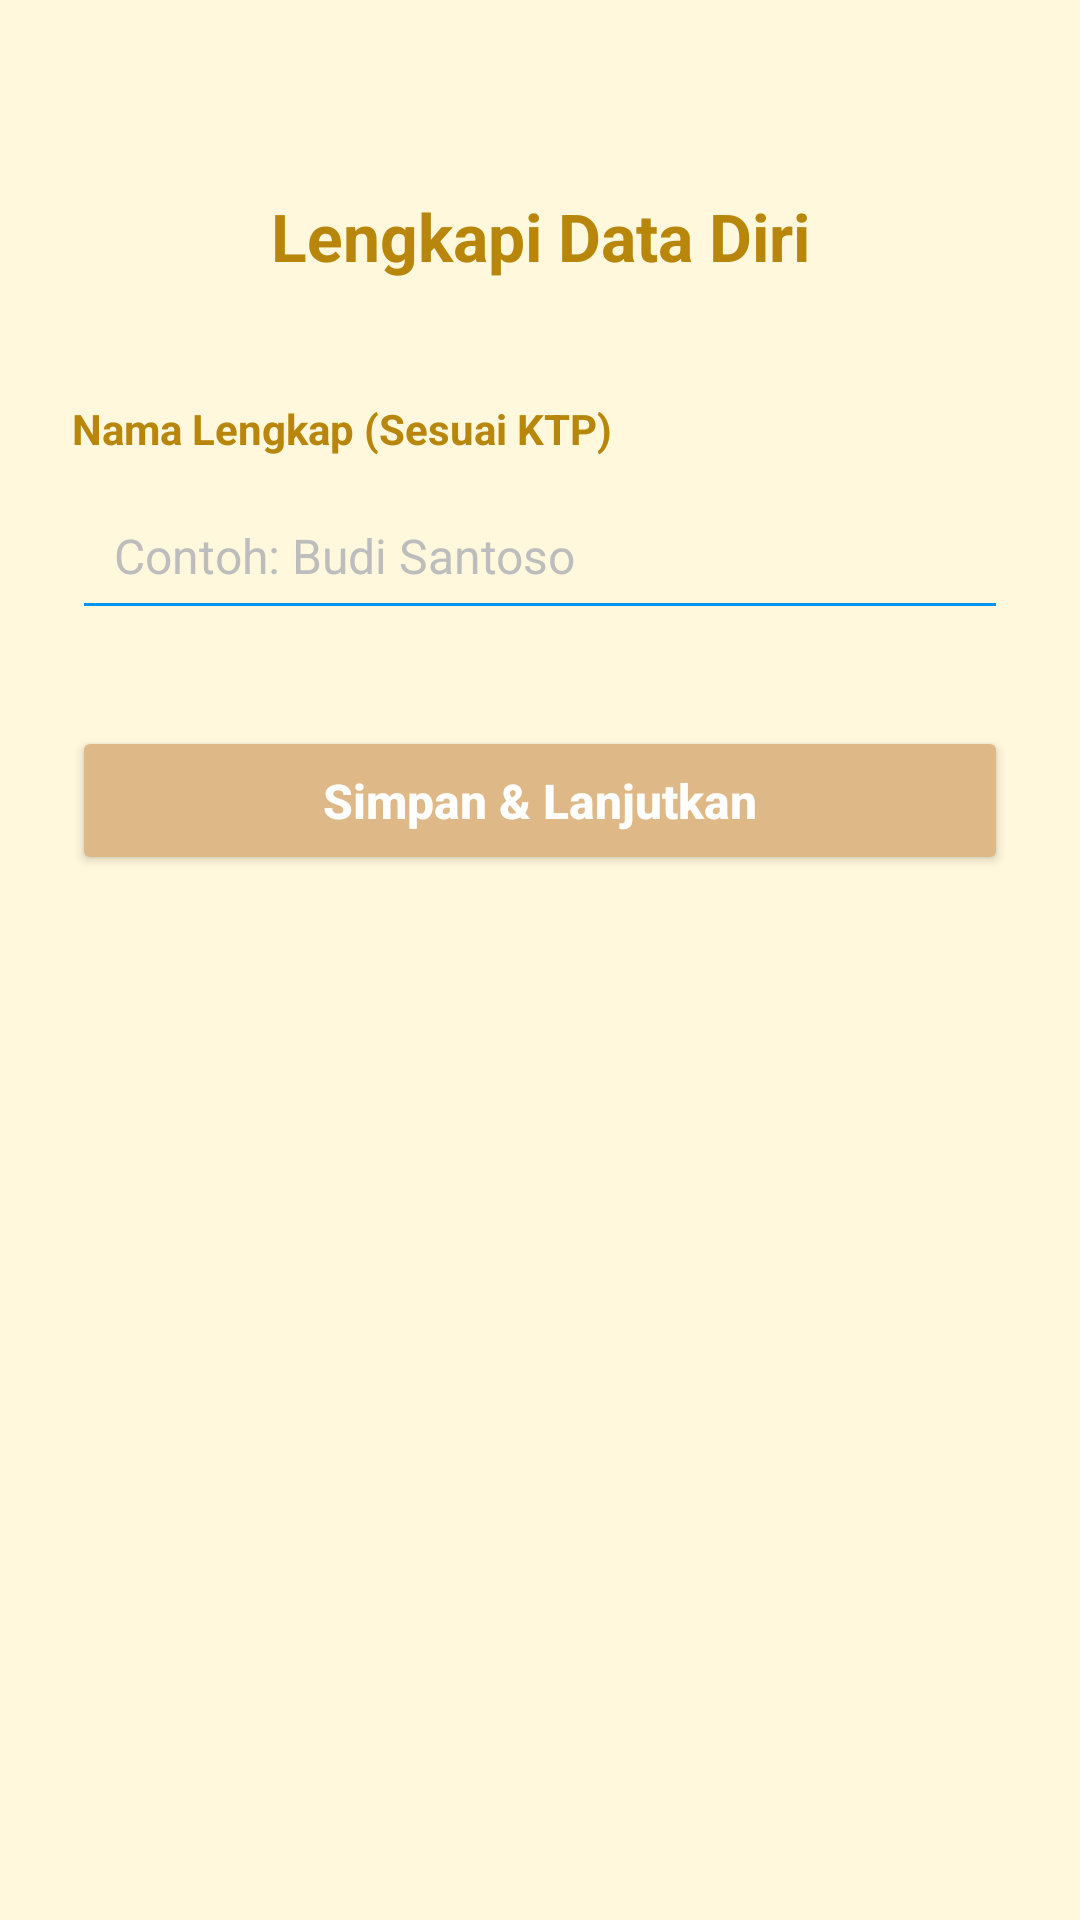

The Android layout XML behind this screen, and the referenced resources:
<!-- AndroidManifest.xml: application theme Theme.KipoApps -->
<!-- res/layout/activity_second.xml -->
<?xml version="1.0" encoding="utf-8"?>
<androidx.constraintlayout.widget.ConstraintLayout xmlns:android="http://schemas.android.com/apk/res/android"
    xmlns:app="http://schemas.android.com/apk/res-auto"
    xmlns:tools="http://schemas.android.com/tools"
    android:id="@+id/main"
    android:layout_width="match_parent"
    android:layout_height="match_parent"
    android:background="#FFF8DC"
    tools:context=".Home.Pertemuan_2.SecondActivity">

    <TextView
        android:id="@+id/textView2"
        android:layout_width="wrap_content"
        android:layout_height="wrap_content"
        android:layout_marginTop="64dp"
        android:text="Lengkapi Data Diri"
        android:textColor="#B8860B"
        android:textSize="22sp"
        android:textStyle="bold"
        app:layout_constraintEnd_toEndOf="parent"
        app:layout_constraintStart_toStartOf="parent"
        app:layout_constraintTop_toTopOf="parent" />

    <TextView
        android:id="@+id/textNama"
        android:layout_width="wrap_content"
        android:layout_height="wrap_content"
        android:layout_marginTop="40dp"
        android:text="Nama Lengkap (Sesuai KTP)"
        android:textColor="#B8860B"
        android:textSize="14sp"
        android:textStyle="bold"
        app:layout_constraintStart_toStartOf="@+id/inputNama"
        app:layout_constraintTop_toBottomOf="@+id/textView2" />

    <EditText
        android:id="@+id/inputNama"
        android:layout_width="0dp"
        android:layout_height="wrap_content"
        android:layout_marginHorizontal="24dp"
        android:layout_marginTop="8dp"
        android:backgroundTint="#0194F3"
        android:hint="Contoh: Budi Santoso"
        android:inputType="textPersonName"
        android:padding="14dp"
        android:textColor="#333333"
        android:textColorHint="#BDBDBD"
        android:textSize="16sp"
        app:layout_constraintEnd_toEndOf="parent"
        app:layout_constraintStart_toStartOf="parent"
        app:layout_constraintTop_toBottomOf="@+id/textNama" />

    <Button
        android:id="@+id/btnSubmit"
        android:layout_width="0dp"
        android:layout_height="wrap_content"
        android:layout_marginHorizontal="24dp"
        android:layout_marginTop="32dp"
        android:padding="14dp"
        android:text="Simpan &amp; Lanjutkan"
        android:textAllCaps="false"
        android:textColor="#FFFFFF"
        android:textSize="16sp"
        android:textStyle="bold"
        app:backgroundTint="#DEB887"
        app:cornerRadius="8dp"
        app:layout_constraintEnd_toEndOf="parent"
        app:layout_constraintStart_toStartOf="parent"
        app:layout_constraintTop_toBottomOf="@+id/inputNama" />

</androidx.constraintlayout.widget.ConstraintLayout>
<!-- resources referenced by this layout -->
<resources>
  <style name="Theme.KipoApps" parent="Base.Theme.KipoApps" />
  <style name="Base.Theme.KipoApps" parent="Theme.Material3.DayNight.NoActionBar">
          
          
      </style>
</resources>
